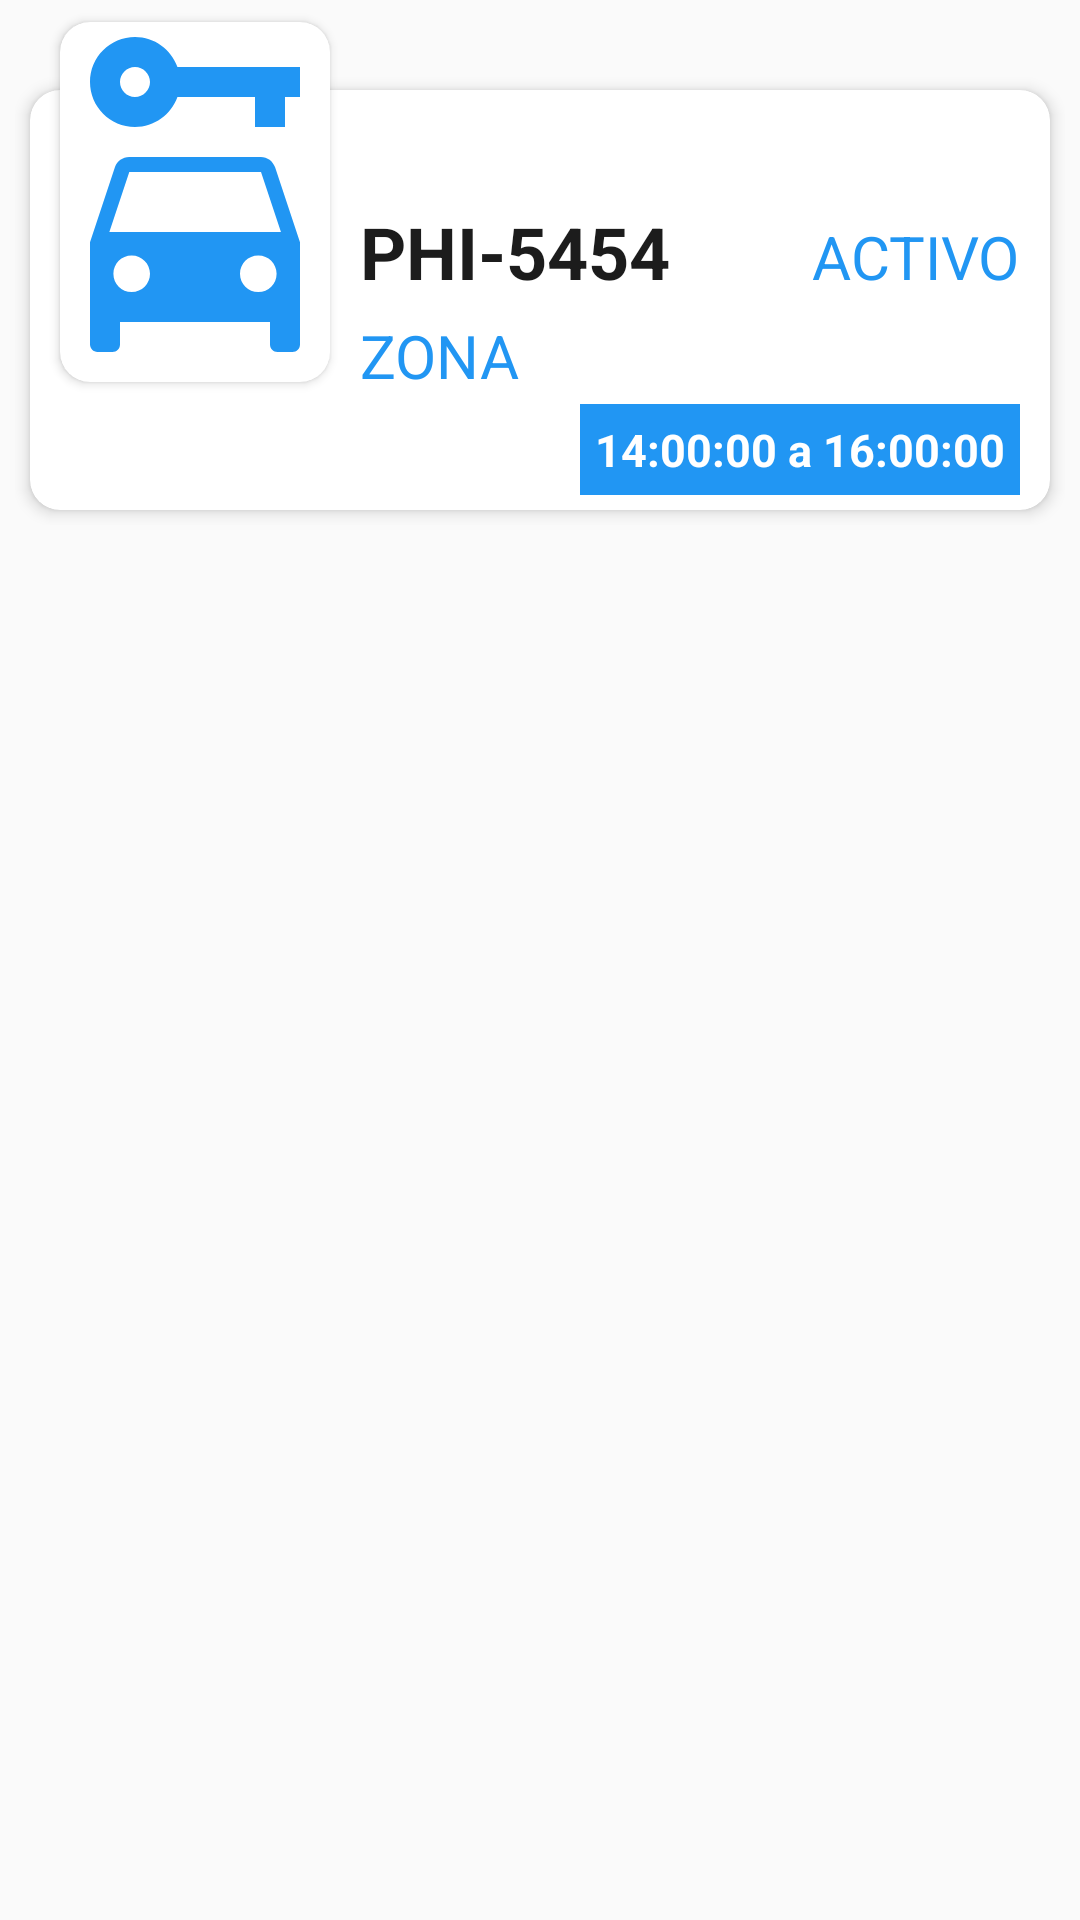

Here is an Android app screen rendered from its layout file. Give the layout XML and the strings, colors and styles it references.
<!-- AndroidManifest.xml: application theme Theme.ZonaAzul -->
<!-- res/layout/vehiculos_item.xml -->
<?xml version="1.0" encoding="utf-8"?>
<RelativeLayout xmlns:android="http://schemas.android.com/apk/res/android"
    xmlns:app="http://schemas.android.com/apk/res-auto"
    android:layout_width="match_parent"
    android:layout_height="wrap_content">

    <FrameLayout
        android:layout_width="match_parent"
        android:layout_height="wrap_content">

        <RelativeLayout
            android:layout_width="match_parent"
            android:layout_height="match_parent"
            android:layout_gravity="bottom"
            android:orientation="vertical"
            android:paddingStart="5dp"
            android:layout_marginTop="25dp"
            android:paddingEnd="5dp">

            <androidx.cardview.widget.CardView
                android:id="@+id/cvFilm"
                android:layout_width="match_parent"
                android:layout_height="wrap_content"
                android:layout_marginStart="5dp"
                android:layout_marginTop="5dp"
                android:layout_marginEnd="5dp"
                android:layout_marginBottom="5dp"
                app:cardBackgroundColor="@color/colorCardView"
                app:cardCornerRadius="10dp"
                app:cardElevation="3dp">

                <RelativeLayout
                    android:layout_width="match_parent"
                    android:layout_height="140dp"
                    android:layout_marginStart="110dp">

                    <LinearLayout
                        android:layout_width="match_parent"
                        android:layout_height="wrap_content"
                        android:layout_centerInParent="true"
                        android:orientation="vertical">


                        <LinearLayout
                            android:layout_width="match_parent"
                            android:layout_height="wrap_content"
                            android:layout_marginEnd="10dp"
                            android:orientation="horizontal">

                            <TextView
                                android:id="@+id/item_placa"
                                android:layout_width="wrap_content"
                                android:layout_height="wrap_content"
                                android:layout_marginBottom="5dp"
                                android:layout_weight="1"
                                android:text="phi-5454"
                                android:textAllCaps="true"
                                android:textColor="@color/colorTexto"
                                android:textSize="24sp"
                                android:textStyle="bold" />


                            <TextView
                                android:id="@+id/item_estado"
                                android:layout_width="wrap_content"
                                android:layout_height="wrap_content"
                                android:ellipsize="end"
                                android:maxLines="2"
                                android:text="ACTIVO"
                                android:textAlignment="viewStart"
                                android:textColor="@color/colorBlue"
                                android:textSize="20sp" />
                        </LinearLayout>

                        <TextView
                            android:id="@+id/item_zona"
                            android:layout_width="wrap_content"
                            android:layout_height="wrap_content"
                            android:ellipsize="end"
                            android:text="ZONA"
                            android:textAlignment="viewStart"
                            android:textColor="@color/colorBlue"
                            android:textSize="20sp" />
                    </LinearLayout>

                </RelativeLayout>

                <TextView
                    android:id="@+id/item_hour"
                    android:layout_width="wrap_content"
                    android:layout_height="wrap_content"
                    android:layout_gravity="bottom|end"
                    android:layout_marginEnd="10dp"
                    android:layout_marginBottom="5dp"
                    android:background="@color/colorprin"
                    android:padding="5dp"
                    android:text="14:00:00 a 16:00:00"
                    android:textColor="@android:color/white"
                    android:textSize="15sp"
                    android:textStyle="bold" />

            </androidx.cardview.widget.CardView>

        </RelativeLayout>

        <androidx.cardview.widget.CardView
            android:layout_width="wrap_content"
            android:layout_height="wrap_content"
            android:layout_gravity="center_vertical"
            android:layout_marginStart="20dp"
            android:layout_marginTop="5dp"
            android:layout_marginBottom="25dp"
            android:background="@android:color/transparent"
            android:gravity="center"
            android:minHeight="120dp"
            app:cardBackgroundColor="@color/colorCardView"
            app:cardCornerRadius="10dp"
            app:cardElevation="2dp">

            <ImageView
                android:id="@+id/item_logo"
                android:layout_width="90dp"
                android:layout_height="120dp"
                android:minWidth="90dp"

                android:scaleType="centerCrop"
                android:src="@drawable/ic_car"
                app:tint="@color/colorprin" />
        </androidx.cardview.widget.CardView>
    </FrameLayout>

</RelativeLayout>
<!-- resources referenced by this layout -->
<resources>
  <color name="colorBlue">#2196f3</color>
  <color name="colorCardView">#FFFFFF</color>
  <color name="colorTexto">#1C1C1C</color>
  <color name="colorprin">#2196f3</color>
  <!-- drawable ic_car (drawable) -->
  <vector xmlns:android="http://schemas.android.com/apk/res/android" android:height="24dp" android:tint="#0796B6" android:viewportHeight="24" android:viewportWidth="24" android:width="24dp">
        
      <path android:fillColor="@android:color/white" android:pathData="M16.39,9H7.61C7.18,9 6.8,9.28 6.66,9.68l-1.66,5v6.81C5,21.78 5.23,22 5.5,22h1C6.78,22 7,21.78 7,21.5V20h10v1.5c0,0.28 0.22,0.5 0.5,0.5h1c0.28,0 0.5,-0.22 0.5,-0.5v-6.81l-1.66,-5C17.2,9.28 16.82,9 16.39,9zM7.78,18c-0.68,0 -1.22,-0.54 -1.22,-1.22s0.54,-1.22 1.22,-1.22S9,16.11 9,16.78S8.46,18 7.78,18zM16.22,18C15.55,18 15,17.46 15,16.78s0.54,-1.22 1.22,-1.22s1.22,0.54 1.22,1.22S16.9,18 16.22,18zM6.29,14l1.33,-4h8.78l1.33,4H6.29z"/>
        
      <path android:fillColor="@android:color/white" android:pathData="M10.83,3C10.41,1.83 9.3,1 8,1C6.34,1 5,2.34 5,4c0,1.65 1.34,3 3,3c1.3,0 2.41,-0.84 2.83,-2H16v2h2V5h1V3H10.83zM8,5C7.45,5 7,4.55 7,4s0.45,-1 1,-1s1,0.45 1,1S8.55,5 8,5z"/>
      
  </vector>
  <style name="Theme.ZonaAzul" parent="Theme.MaterialComponents.DayNight.NoActionBar.Bridge">
          
          <item name="colorPrimary">@color/colorprin</item>
          <item name="colorPrimaryVariant">@color/colorIconosOpaco</item>
          <item name="colorOnPrimary">@color/colorTexto</item>
          
          <item name="colorSecondary">@color/colorSec</item>
          <item name="colorSecondaryVariant">@color/colorSec</item>
          <item name="colorOnSecondary">@color/colorTexto</item>
          
          <item name="android:statusBarColor" tools:targetApi="l">?attr/colorPrimaryVariant</item>
          
      </style>
  <color name="colorIconosOpaco">#253A5E</color>
  <color name="colorSec">#FFFFFF</color>
</resources>
